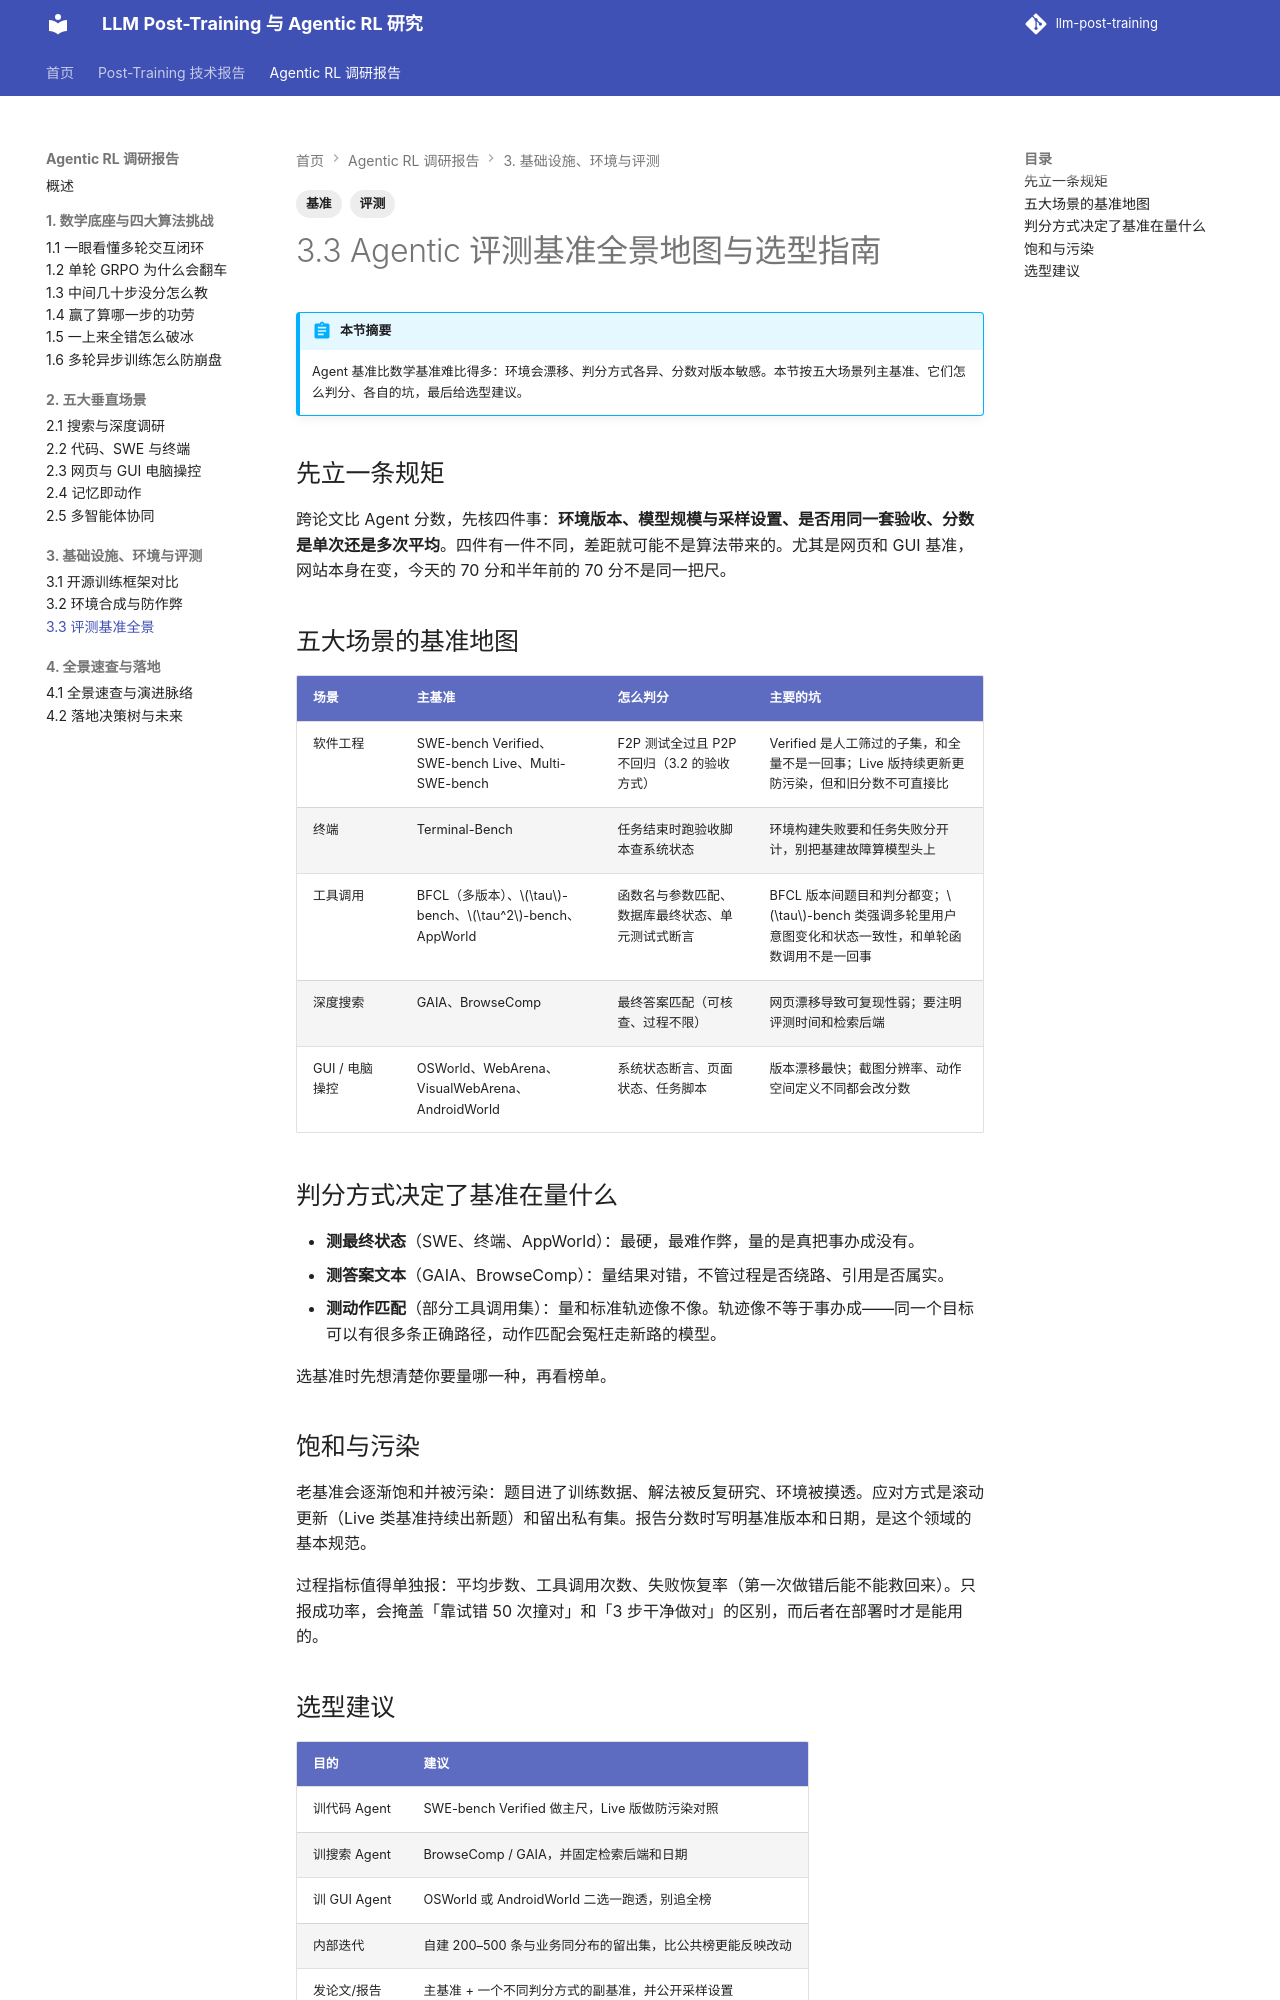

repository: QJK-BUAA/llm-post-training · page: agentic-rl/ch3/3.3-benchmarks/index.html · generator: mkdocs

---
title: 3.3 评测基准全景
description: 五大能力域的基准地图、判分机制与跨论文比较的注意事项
tags: [评测, 基准]
---

# 3.3 Agentic 评测基准全景地图与选型指南

!!! abstract "本节摘要"
    Agent 基准比数学基准难比得多：环境会漂移、判分方式各异、分数对版本敏感。本节按五大场景列主基准、它们怎么判分、各自的坑，最后给选型建议。

## 先立一条规矩

跨论文比 Agent 分数，先核四件事：**环境版本、模型规模与采样设置、是否用同一套验收、分数是单次还是多次平均**。四件有一件不同，差距就可能不是算法带来的。尤其是网页和 GUI 基准，网站本身在变，今天的 70 分和半年前的 70 分不是同一把尺。

## 五大场景的基准地图

| 场景 | 主基准 | 怎么判分 | 主要的坑 |
| --- | --- | --- | --- |
| 软件工程 | SWE-bench Verified、SWE-bench Live、Multi-SWE-bench | F2P 测试全过且 P2P 不回归（3.2 的验收方式） | Verified 是人工筛过的子集，和全量不是一回事；Live 版持续更新更防污染，但和旧分数不可直接比 |
| 终端 | Terminal-Bench | 任务结束时跑验收脚本查系统状态 | 环境构建失败要和任务失败分开计，别把基建故障算模型头上 |
| 工具调用 | BFCL（多版本）、\(\tau\)-bench、\(\tau^2\)-bench、AppWorld | 函数名与参数匹配、数据库最终状态、单元测试式断言 | BFCL 版本间题目和判分都变；\(\tau\)-bench 类强调多轮里用户意图变化和状态一致性，和单轮函数调用不是一回事 |
| 深度搜索 | GAIA、BrowseComp | 最终答案匹配（可核查、过程不限） | 网页漂移导致可复现性弱；要注明评测时间和检索后端 |
| GUI / 电脑操控 | OSWorld、WebArena、VisualWebArena、AndroidWorld | 系统状态断言、页面状态、任务脚本 | 版本漂移最快；截图分辨率、动作空间定义不同都会改分数 |

## 判分方式决定了基准在量什么

- **测最终状态**（SWE、终端、AppWorld）：最硬，最难作弊，量的是真把事办成没有。
- **测答案文本**（GAIA、BrowseComp）：量结果对错，不管过程是否绕路、引用是否属实。
- **测动作匹配**（部分工具调用集）：量和标准轨迹像不像。轨迹像不等于事办成——同一个目标可以有很多条正确路径，动作匹配会冤枉走新路的模型。

选基准时先想清楚你要量哪一种，再看榜单。

## 饱和与污染

老基准会逐渐饱和并被污染：题目进了训练数据、解法被反复研究、环境被摸透。应对方式是滚动更新（Live 类基准持续出新题）和留出私有集。报告分数时写明基准版本和日期，是这个领域的基本规范。

过程指标值得单独报：平均步数、工具调用次数、失败恢复率（第一次做错后能不能救回来）。只报成功率，会掩盖「靠试错 50 次撞对」和「3 步干净做对」的区别，而后者在部署时才是能用的。
